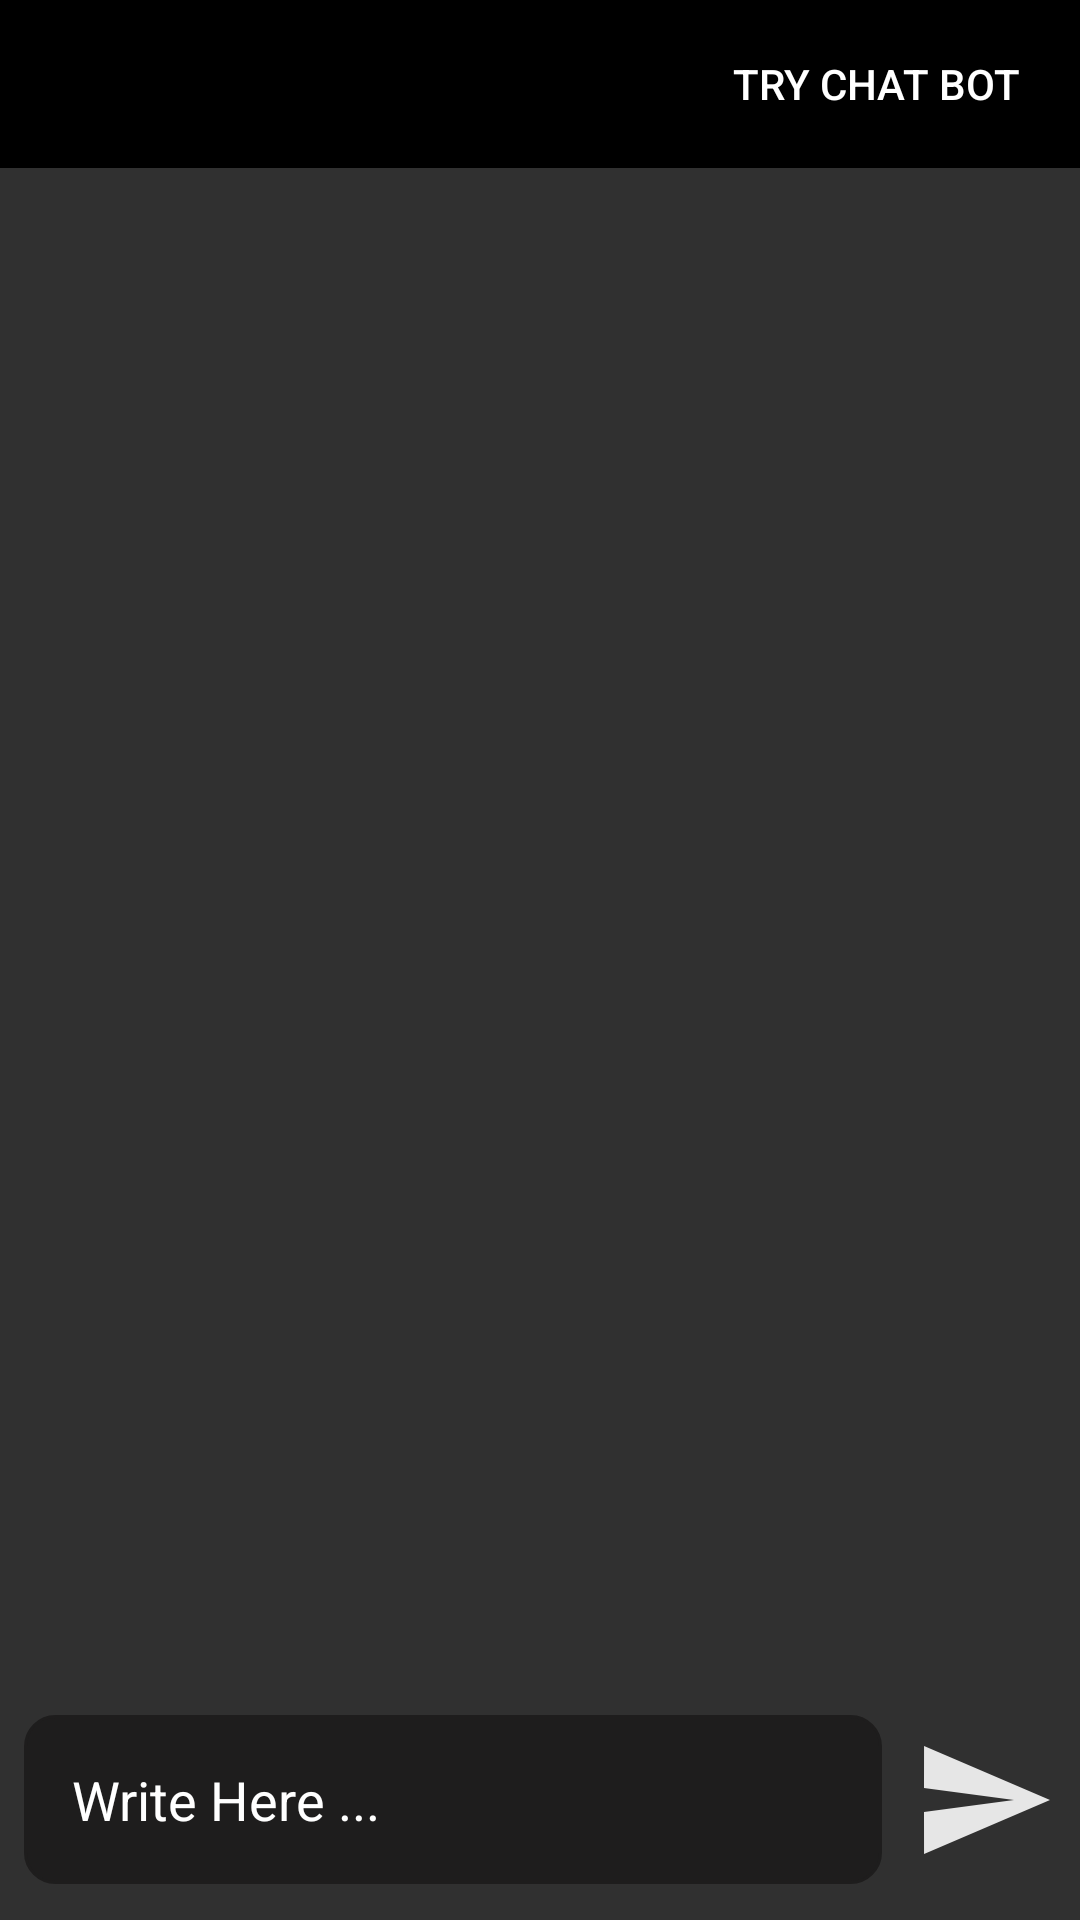

Produce the Android XML layout that renders to this screen, including the resource entries it uses.
<!-- AndroidManifest.xml: application theme Theme.AiChatBot -->
<!-- res/layout/activity_video_generator.xml -->
<?xml version="1.0" encoding="utf-8"?>
<RelativeLayout xmlns:android="http://schemas.android.com/apk/res/android"
    xmlns:app="http://schemas.android.com/apk/res-auto"
    xmlns:tools="http://schemas.android.com/tools"
    android:layout_width="match_parent"
    android:layout_height="match_parent"
    android:background="@color/my_dark_primary"

    tools:context=".MainActivity"
    tools:visibility="gone">

    <androidx.appcompat.widget.Toolbar
        android:layout_width="match_parent"
        android:layout_height="wrap_content"
        android:background="@color/black">

        <ImageButton
            android:id="@+id/backBtn"
            android:layout_width="wrap_content"
            android:layout_height="wrap_content"
            android:layout_gravity="start"
            android:background="?android:selectableItemBackground"
            android:scaleX="1.2"
            android:scaleY="1.2"
            app:srcCompat="@drawable/baseline_keyboard_return_24" />

        <Button
            android:id="@+id/btnChat"
            android:layout_width="wrap_content"
            android:layout_height="wrap_content"
            android:layout_gravity="end"
            android:layout_marginEnd="20dp"
            android:background="@color/black"

            android:text="Try Chat Bot"

            android:textColor="@color/white" />


    </androidx.appcompat.widget.Toolbar>

    <RelativeLayout
        android:id="@+id/bottomLayout"
        android:layout_width="match_parent"
        android:layout_height="80dp"
        android:layout_alignParentBottom="true"
        android:padding="8dp">

        <EditText
            android:id="@+id/etPromt"
            android:layout_width="match_parent"
            android:layout_height="wrap_content"
            android:layout_centerInParent="true"
            android:layout_toLeftOf="@+id/btnGenerateVideo"
            android:background="@drawable/rounded_corner"
            android:backgroundTint="#1E1D1D"
            android:hint="Write Here ..."
            android:padding="16dp"
            android:textColor="@color/white"
            android:textColorHint="@color/white" />

        <ImageButton
            android:id="@+id/btnGenerateVideo"
            android:layout_width="48dp"
            android:layout_height="48dp"
            android:layout_alignParentEnd="true"
            android:layout_centerInParent="true"
            android:layout_marginStart="10dp"
            android:background="?attr/selectableItemBackgroundBorderless"
            android:padding="8dp"
            android:src="@drawable/baseline_send_24" />


    </RelativeLayout>

    <RelativeLayout
        android:layout_width="match_parent"
        android:layout_height="match_parent"
        android:layout_alignParentTop="true"
        android:layout_alignParentBottom="true"
        android:layout_marginVertical="80dp"
        android:layout_marginTop="80dp"
        android:layout_marginBottom="80dp">

        <androidx.cardview.widget.CardView
            android:id="@+id/card"
            android:layout_width="350dp"
            android:layout_height="350dp"
            android:layout_centerHorizontal="true"
            android:visibility="gone"
            app:cardCornerRadius="10dp">

            <VideoView
                android:id="@+id/PlaceHolder"
                android:layout_width="match_parent"
                android:layout_height="match_parent"
                android:layout_gravity="center"
                android:scaleY="1.9"
                android:scaleX="1.9"

                 />
        </androidx.cardview.widget.CardView>

        <com.airbnb.lottie.LottieAnimationView
            android:id="@+id/animation_view"
            android:layout_width="350dp"
            android:layout_height="350dp"
            android:layout_centerHorizontal="true"
            android:visibility="gone"
            app:lottie_autoPlay="true"

            app:lottie_loop="true"
            app:lottie_rawRes="@raw/loding">

        </com.airbnb.lottie.LottieAnimationView>
    </RelativeLayout>

</RelativeLayout>
<!-- resources referenced by this layout -->
<resources>
  <color name="black">#FF000000</color>
  <color name="my_dark_primary">#303030</color>
  <color name="white">#FFFFFFFF</color>
  <!-- drawable baseline_send_24 (drawable) -->
  <vector android:autoMirrored="true" android:height="48dp"
      android:tint="#E6E6E6" android:viewportHeight="24"
      android:viewportWidth="24" android:width="48dp" xmlns:android="http://schemas.android.com/apk/res/android">
      <path android:fillColor="@android:color/white" android:pathData="M2.01,21L23,12 2.01,3 2,10l15,2 -15,2z"/>
  </vector>
  <!-- drawable rounded_corner (drawable) -->
  <?xml version="1.0" encoding="utf-8"?>
  <shape xmlns:android="http://schemas.android.com/apk/res/android"
      android:shape="rectangle">
      <corners android:radius="10dip" />
      <stroke android:width="1dip" />
      <solid android:color="@color/white" />
  
  
  </shape>
  <style name="Theme.AiChatBot" parent="Base.Theme.AiChatBot" />
  <style name="Base.Theme.AiChatBot" parent="Theme.AppCompat.DayNight.NoActionBar">
          
          <item name="colorPrimary">@color/black</item>
          <item name="colorSecondary">@color/white</item>
      </style>
</resources>
